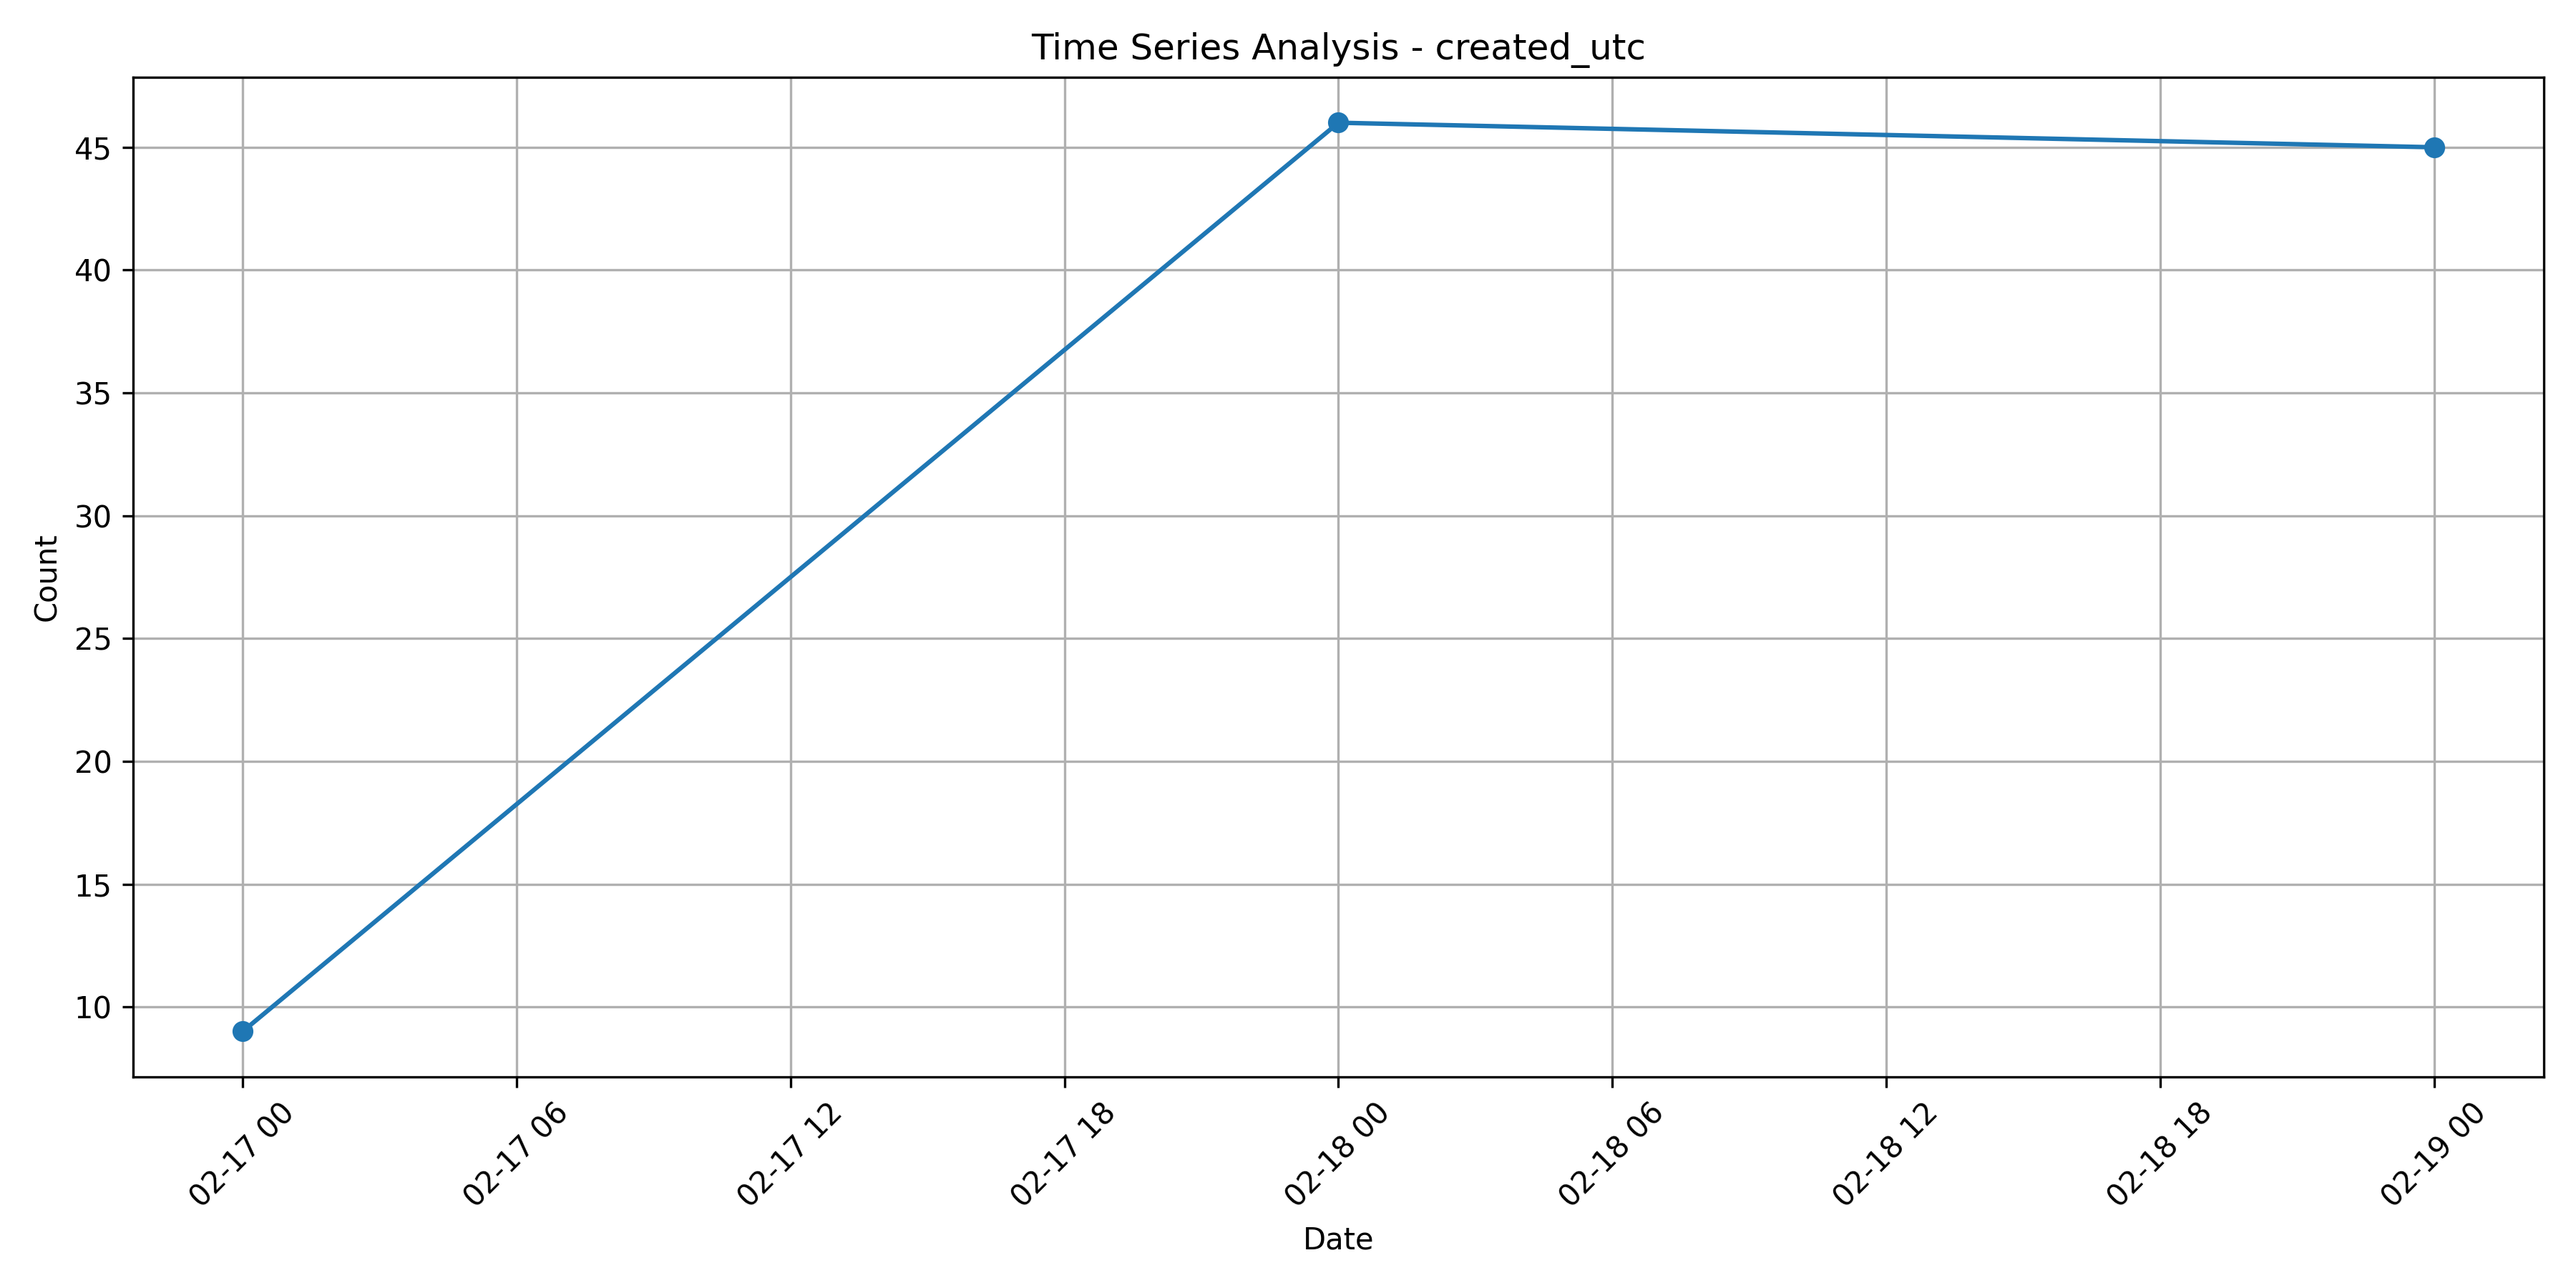

The file beside this chart, header and first rows:
created_utc, 0
2025-02-17, 9
2025-02-18, 46
2025-02-19, 45
